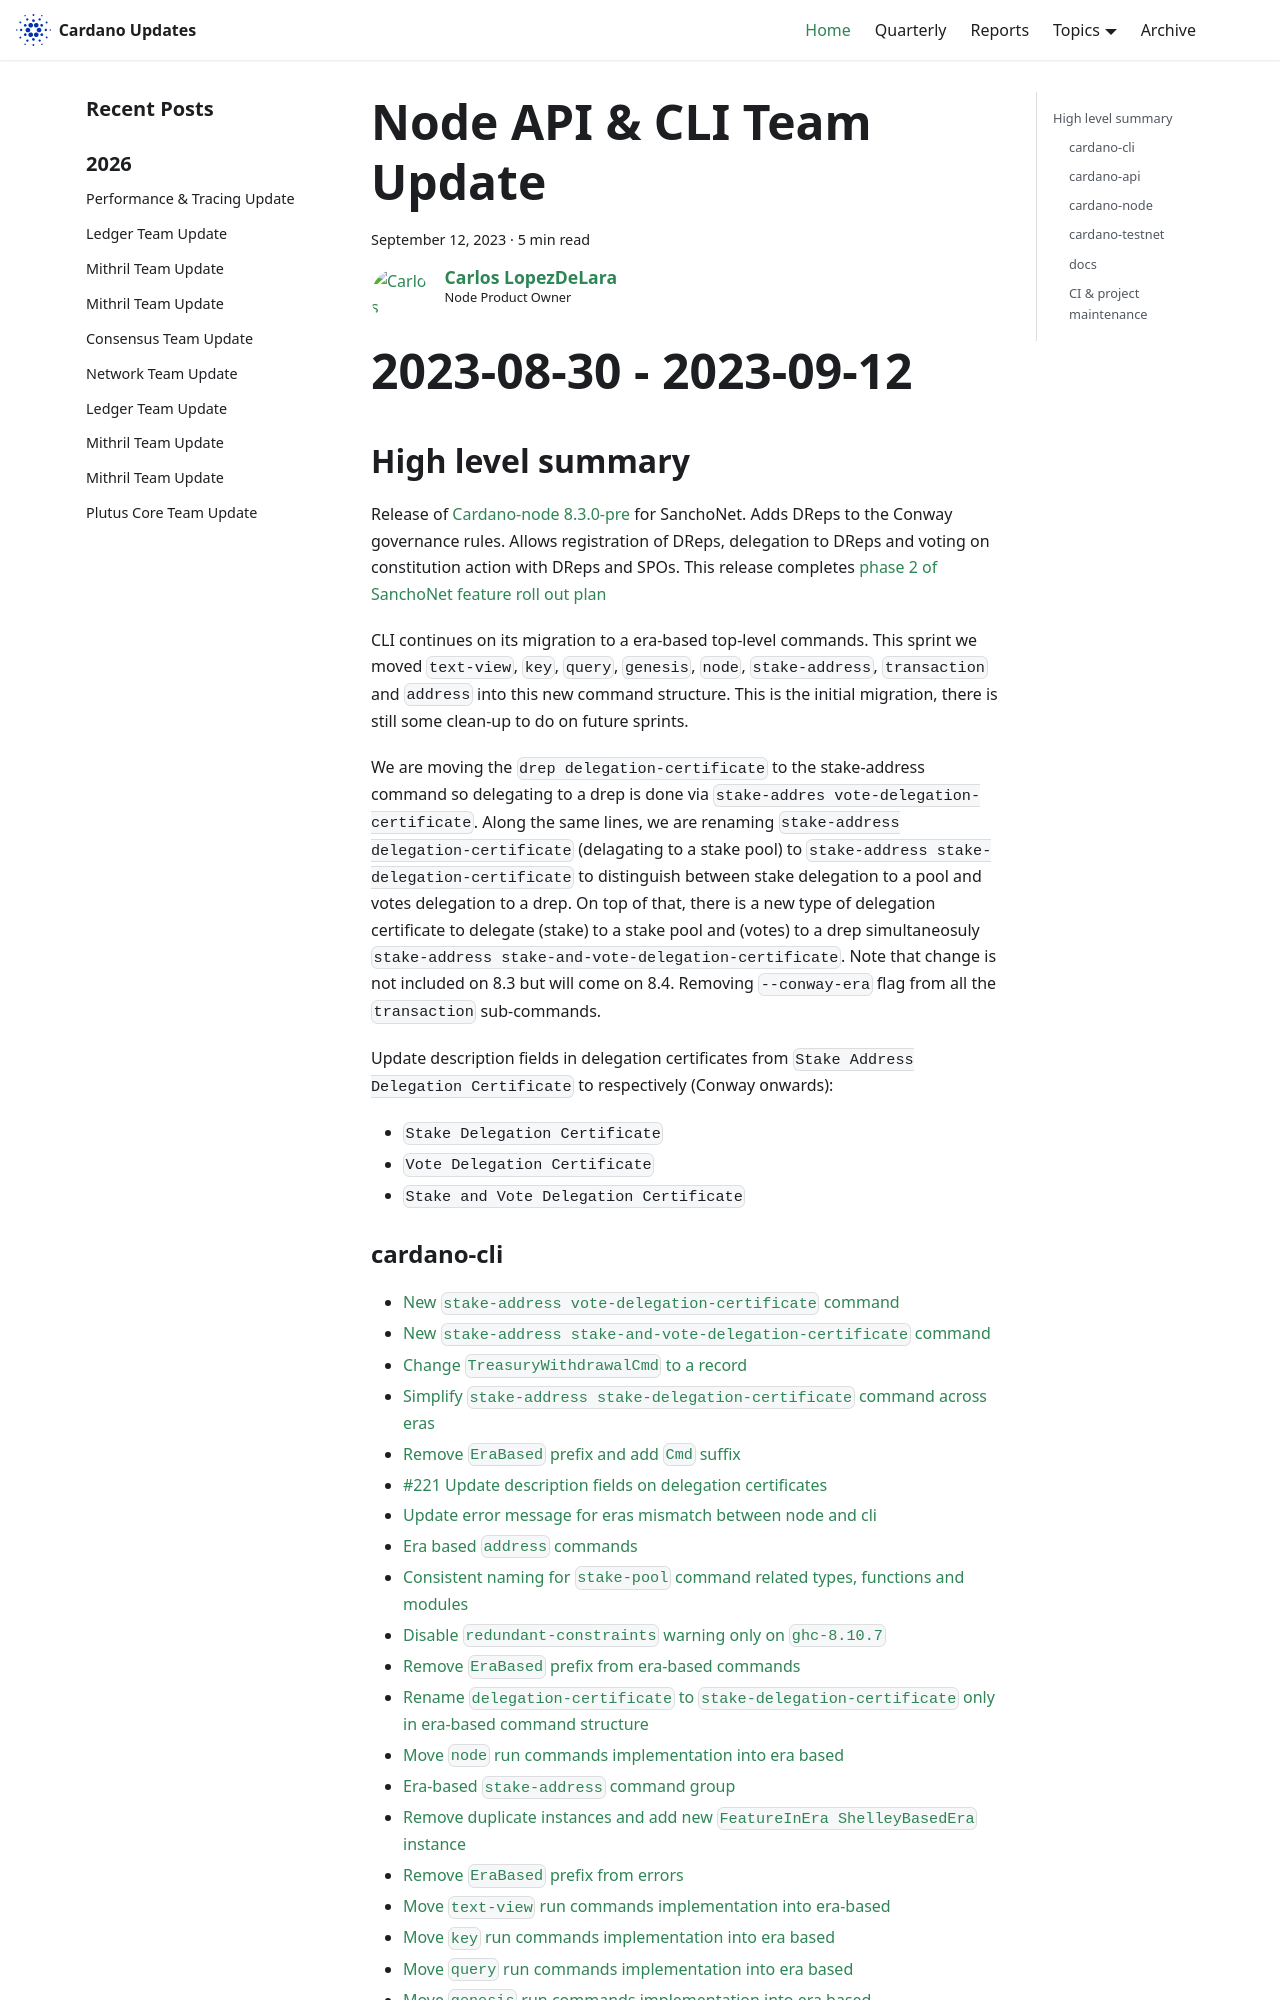

repository: IntersectMBO/cardano-updates · page: 2023-09-12-node-cli-api/index.html · generator: docusaurus

---
title: Node API & CLI Team Update
slug: 2023-09-12-node-cli-api
authors: carlos
tags: [cli-api]
hide_table_of_contents: false
---

# Node-Api-Cli Update
# 2023-08-30 - 2023-09-12

## High level summary

Release of [Cardano-node 8.3.0-pre](https://github.com/input-output-hk/cardano-node/releases/tag/8.3.0-pre) for SanchoNet. Adds DReps to the Conway governance rules. Allows registration of DReps, delegation to DReps and voting on constitution action with DReps and SPOs.
This release completes [phase 2 of SanchoNet feature roll out plan](https://sancho.network/get-started#sanchonet-feature-rollout)

CLI continues on its migration to a era-based top-level commands. This sprint we moved `text-view`, `key`, `query`, `genesis`, `node`, `stake-address`, `transaction` and `address` into this new command structure. This is the initial migration, there is still some clean-up to do on future sprints.

We are moving the `drep delegation-certificate` to the stake-address command so delegating to a drep is done via  `stake-addres vote-delegation-certificate`. Along the same lines, we are renaming
`stake-address delegation-certificate` (delagating to a stake pool) to `stake-address stake-delegation-certificate` to distinguish between stake delegation to a pool and votes delegation to a drep. On top
of that, there is a new type of delegation certificate to delegate (stake) to a stake pool and (votes) to a drep simultaneosuly `stake-address stake-and-vote-delegation-certificate`. Note that change is not included on  8.3 but will come on 8.4.
Removing `--conway-era` flag from all the `transaction` sub-commands.

Update description fields in delegation certificates from `Stake Address Delegation Certificate` to respectively (Conway onwards):
  - `Stake Delegation Certificate`
  - `Vote Delegation Certificate`
  - `Stake and Vote Delegation Certificate`
